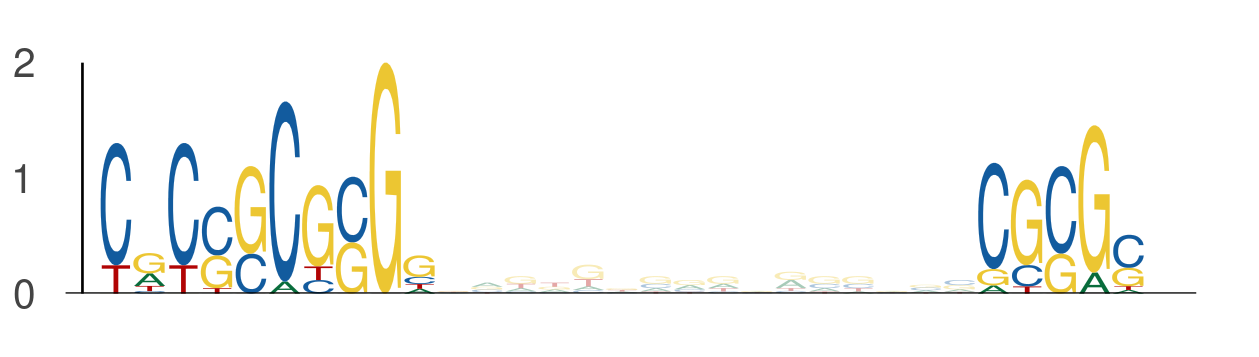

Data behind this chart, as committed beside it:
seq_index, start_position, end_position, is_reversed_complement
3321, 23, 28, 0
3321, 28, 33, 0
3321, 49, 54, 0
3321, 25, 30, 0
3321, 30, 35, 0
3321, 51, 56, 0
1471, 2, 7, 0
1471, 7, 12, 0
1471, 28, 33, 0
4518, 31, 36, 0
4518, 36, 41, 0
4518, 57, 62, 0
3087, 47, 52, 0
3087, 52, 57, 0
3087, 73, 78, 0
2482, 39, 44, 0
2482, 44, 49, 0
2482, 65, 70, 0
1244, 23, 28, 0
1244, 28, 33, 0
1244, 49, 54, 0
6611, 16, 21, 0
6611, 21, 26, 0
6611, 42, 47, 0
1639, 22, 27, 0
1639, 27, 32, 0
1639, 48, 53, 0
5205, 34, 39, 0
5205, 39, 44, 0
5205, 60, 65, 0
2554, 37, 42, 0
2554, 42, 47, 0
2554, 63, 68, 0
2032, 44, 49, 0
2032, 49, 54, 0
2032, 70, 75, 0
470, 50, 55, 0
470, 55, 60, 0
470, 76, 81, 0
3067, 30, 35, 0
3067, 35, 40, 0
3067, 56, 61, 0
6571, 39, 44, 0
6571, 44, 49, 0
6571, 65, 70, 0
6777, 26, 31, 0
6777, 31, 36, 0
6777, 52, 57, 0
